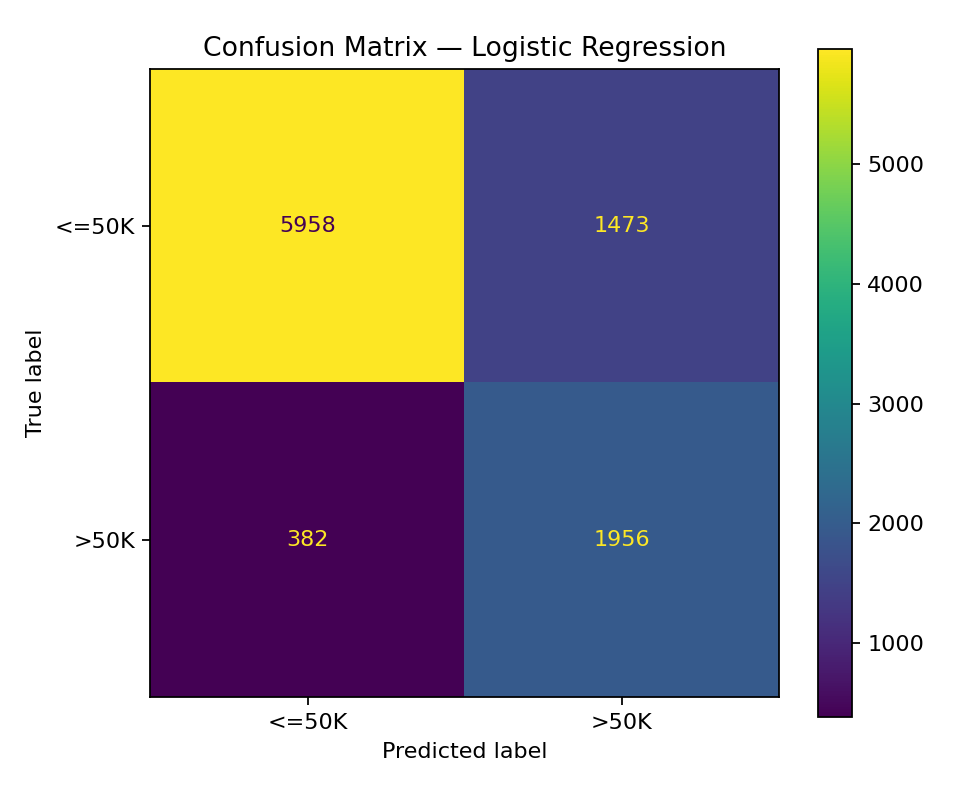

The table this chart was drawn from, first rows:
, Predicted <=50K, Predicted >50K
Actual <=50K, 5958, 1473
Actual >50K, 382, 1956
